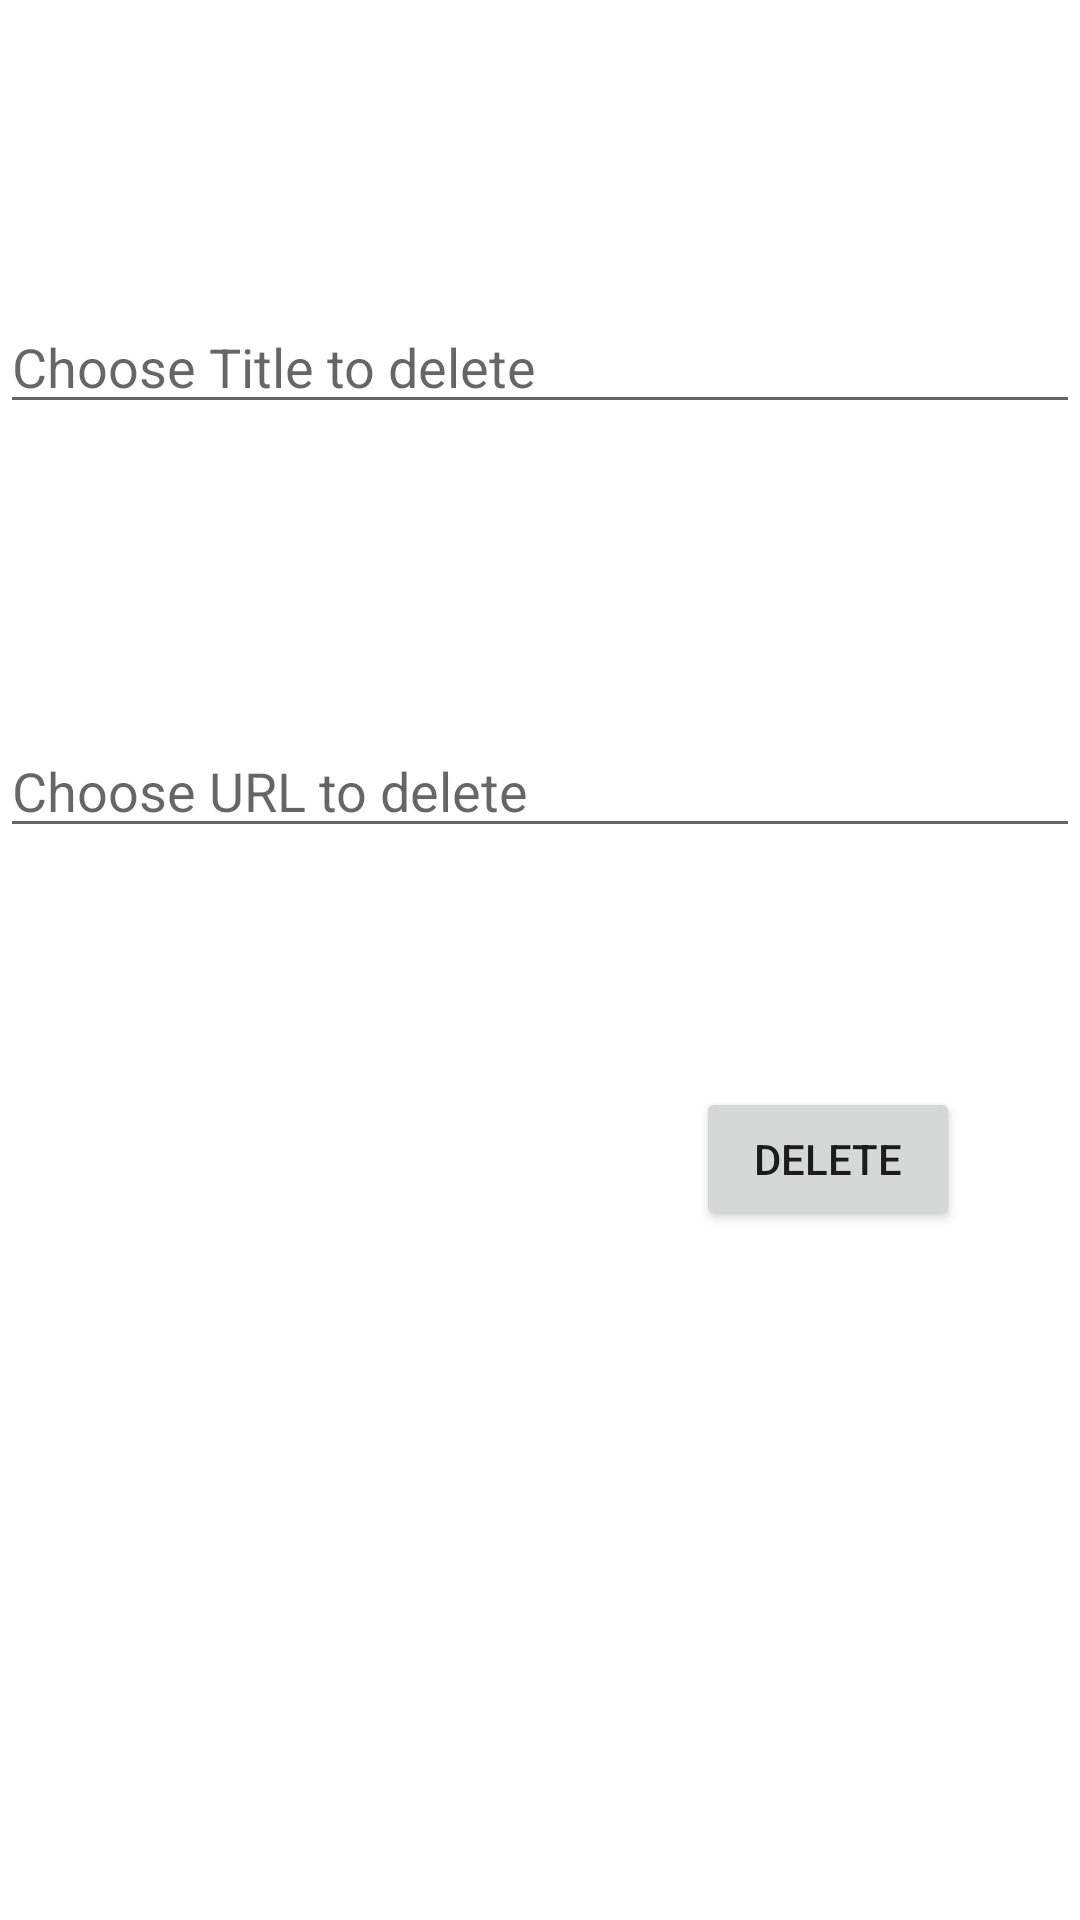

Layout XML and referenced resources for this Android screen:
<!-- AndroidManifest.xml: application theme Theme.MedNewsAppAdmin -->
<!-- res/layout/activity_delete.xml -->
<?xml version="1.0" encoding="utf-8"?>
<androidx.constraintlayout.widget.ConstraintLayout xmlns:android="http://schemas.android.com/apk/res/android"
    xmlns:app="http://schemas.android.com/apk/res-auto"
    xmlns:tools="http://schemas.android.com/tools"
    android:layout_width="match_parent"
    android:layout_height="match_parent"
    tools:context=".menus.DeleteActivity">

    <EditText
        android:id="@+id/editTextDeleteTitle"
        android:layout_width="0dp"
        android:layout_height="wrap_content"
        android:layout_marginTop="100dp"
        android:hint="Choose Title to delete"
        app:layout_constraintEnd_toEndOf="parent"
        app:layout_constraintHorizontal_bias="0.0"
        app:layout_constraintStart_toStartOf="parent"
        app:layout_constraintTop_toTopOf="parent" />

    <EditText
        android:id="@+id/editTextDeleteUrl"
        android:layout_width="0dp"
        android:layout_height="wrap_content"
        android:layout_marginTop="100dp"
        android:hint="Choose URL to delete"
        app:layout_constraintEnd_toEndOf="parent"
        app:layout_constraintStart_toStartOf="parent"
        app:layout_constraintTop_toBottomOf="@+id/editTextDeleteTitle" />

    <Button
        android:id="@+id/buttonDelete"
        android:layout_width="wrap_content"
        android:layout_height="wrap_content"
        android:layout_marginEnd="40dp"
        android:layout_marginBottom="150dp"
        android:text="Delete"
        app:layout_constraintBottom_toBottomOf="parent"
        app:layout_constraintEnd_toEndOf="parent"
        app:layout_constraintTop_toBottomOf="@+id/editTextDeleteUrl" />

</androidx.constraintlayout.widget.ConstraintLayout>
<!-- resources referenced by this layout -->
<resources>
  <style name="Theme.MedNewsAppAdmin" parent="Theme.MaterialComponents.DayNight.DarkActionBar">
          
          <item name="colorPrimary">@color/purple_500</item>
          <item name="colorPrimaryVariant">@color/purple_700</item>
          <item name="colorOnPrimary">@color/white</item>
          
          <item name="colorSecondary">@color/teal_200</item>
          <item name="colorSecondaryVariant">@color/teal_700</item>
          <item name="colorOnSecondary">@color/black</item>
          
          <item name="android:statusBarColor" tools:targetApi="l">?attr/colorPrimaryVariant</item>
          
      </style>
  <!-- not gathered from this repository: default colours our renderer supplied (Android Studio template values) -->
  <color name="purple_500">#FF6200EE</color>
  <color name="purple_700">#FF3700B3</color>
  <color name="teal_200">#FF03DAC5</color>
  <color name="teal_700">#FF018786</color>
  <color name="black">#FF000000</color>
  <color name="white">#FFFFFFFF</color>
</resources>
